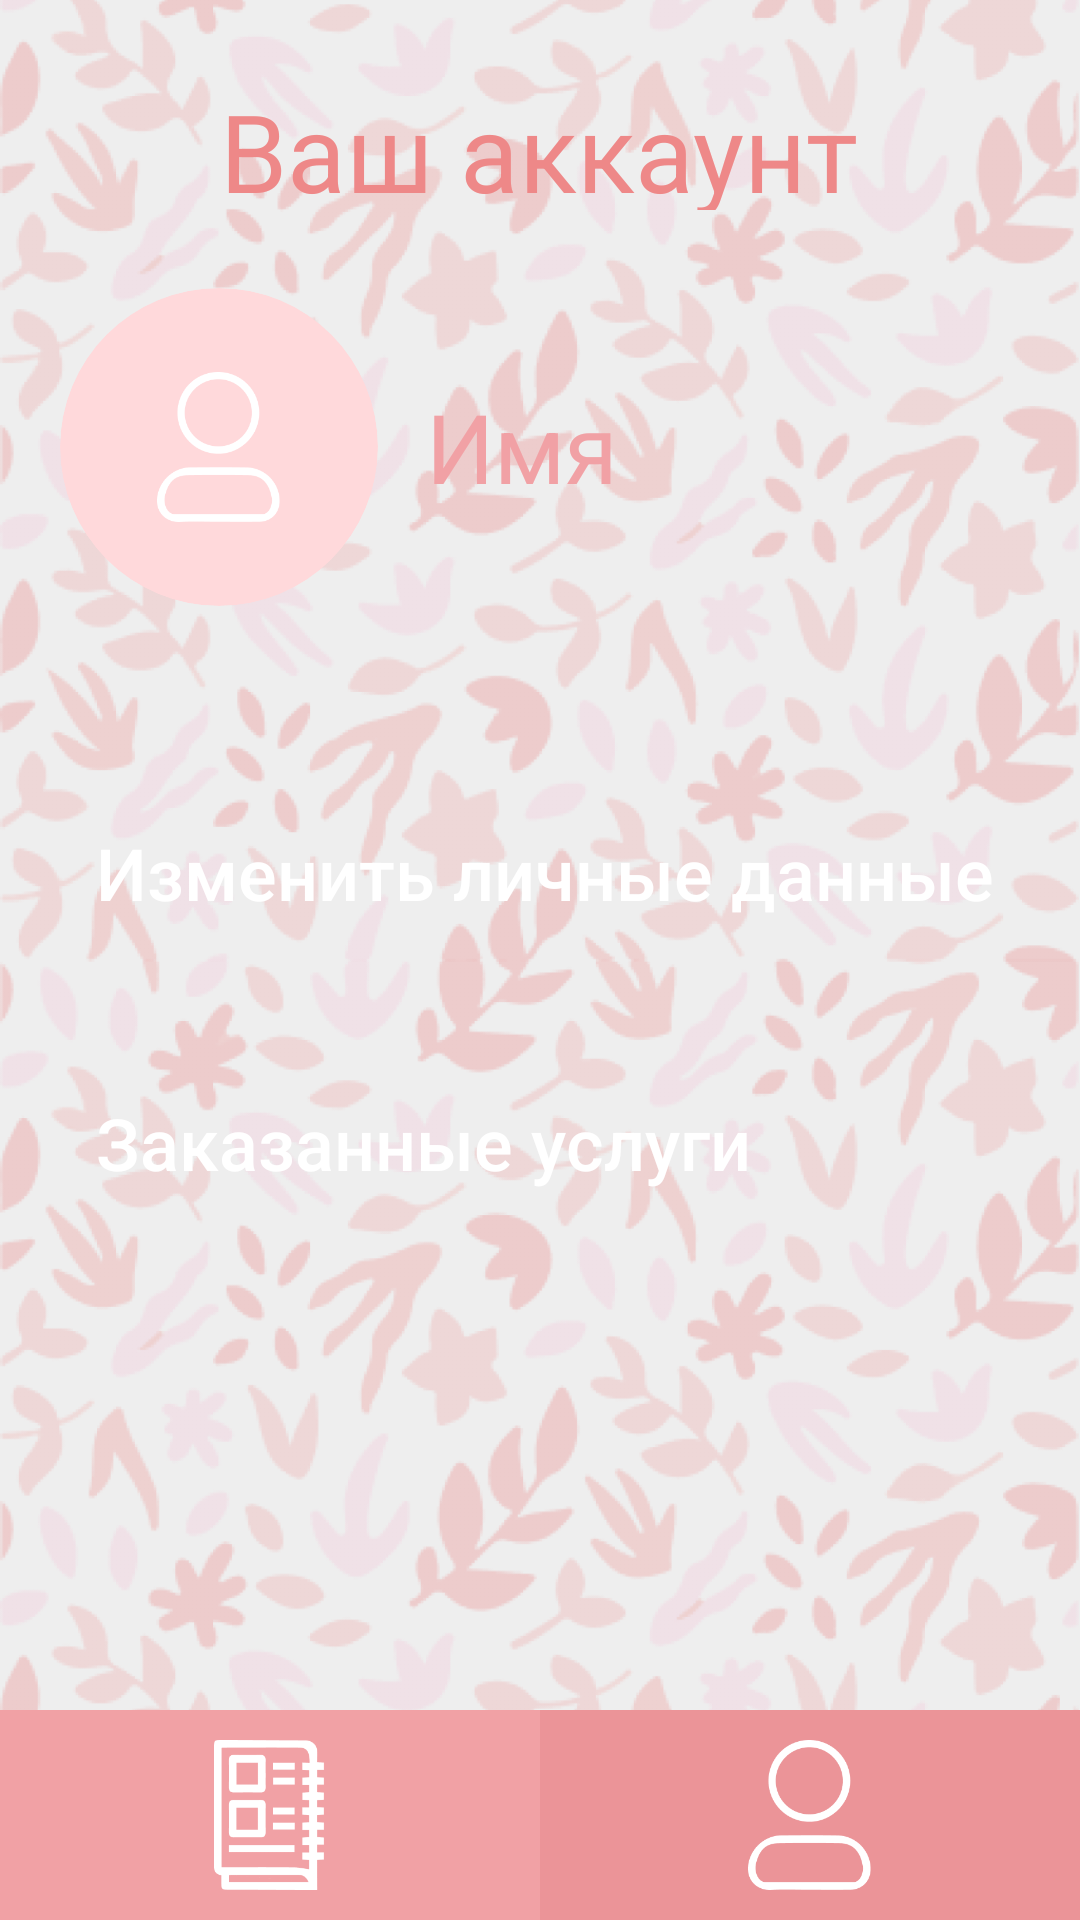

Here is an Android app screen rendered from its layout file. Give the layout XML and the strings, colors and styles it references.
<!-- AndroidManifest.xml: application theme Theme.BeautyApp -->
<!-- res/layout/activity_account.xml -->
<?xml version="1.0" encoding="utf-8"?>
<androidx.constraintlayout.widget.ConstraintLayout xmlns:android="http://schemas.android.com/apk/res/android"
    xmlns:app="http://schemas.android.com/apk/res-auto"
    xmlns:tools="http://schemas.android.com/tools"
    android:layout_width="match_parent"
    android:layout_height="match_parent"
    tools:context=".AccountActivity"
    android:foreground="@drawable/shadow_gradient"

android:id="@+id/main_cont">

    <ImageView
        android:layout_width="match_parent"
        android:layout_height="match_parent"
        android:src="@drawable/background"
        android:scaleType="centerCrop"
        android:background="#EEEEEE" />

    <ScrollView
        android:layout_width="match_parent"
        android:layout_height="match_parent"
        android:layout_marginBottom="70dp">
        <LinearLayout
            android:layout_width="match_parent"
            android:layout_height="wrap_content"
            android:orientation="vertical"
            android:gravity="center_horizontal">
            <TextView
                android:layout_width="wrap_content"
                android:layout_height="44dp"
                android:textSize="36sp"
                android:textColor="@color/pink1"
                android:text="Ваш аккаунт"
                android:layout_marginTop="26dp"/>
            <androidx.constraintlayout.widget.ConstraintLayout
                android:layout_width="match_parent"
                android:layout_height="wrap_content"
                android:layout_marginHorizontal="20dp"
                android:layout_marginTop="26dp">
                <com.google.android.material.imageview.ShapeableImageView android:id="@+id/avatar_image"
                    android:layout_width="106dp"
                    android:layout_height="106dp"
                    android:foreground="@drawable/circle_foreground"
                    android:foregroundTint="@color/pink2"
                    android:src="@drawable/noavatar"
                    android:scaleType="fitXY"
                    app:shapeAppearance="@style/ShapeCircle"
                    tools:ignore="MissingConstraints" />
                <TextView android:id="@+id/name"
                    android:layout_width="wrap_content"
                    android:layout_height="106dp"
                    app:layout_constraintStart_toEndOf="@id/avatar_image"
                    android:layout_marginStart="16dp"
                    android:gravity="center_vertical"
                    android:textSize="32sp"
                    android:textColor="@color/pink2"
                    android:text="Имя"/>
            </androidx.constraintlayout.widget.ConstraintLayout>
            <androidx.appcompat.widget.AppCompatButton android:id="@+id/edit_profile"
                android:layout_width="match_parent"
                android:layout_height="70dp"
                android:background="@drawable/box16"
                android:backgroundTint="@color/pink2"
                android:layout_marginHorizontal="16dp"
                android:textColor="@color/white"
                android:textSize="24sp"
                android:text="Изменить личные данные"
                android:gravity="center_vertical"
                android:paddingStart="16dp"
                android:textAllCaps="false"
                android:layout_marginTop="54dp"/>
            <androidx.appcompat.widget.AppCompatButton android:id="@+id/orders"
                android:layout_width="match_parent"
                android:layout_height="70dp"
                android:background="@drawable/box16"
                android:backgroundTint="@color/pink2"
                android:layout_marginHorizontal="16dp"
                android:textColor="@color/white"
                android:textSize="24sp"
                android:text="Заказанные услуги"
                android:gravity="center_vertical"
                android:paddingStart="16dp"
                android:textAllCaps="false"
                android:layout_marginTop="20dp"/>
            <androidx.appcompat.widget.AppCompatButton android:id="@+id/admin"
                android:layout_width="match_parent"
                android:layout_height="70dp"
                android:background="@drawable/box16"
                android:backgroundTint="@color/pink2"
                android:layout_marginHorizontal="16dp"
                android:textColor="@color/white"
                android:textSize="24sp"
                android:text="Для администратора"
                android:gravity="center_vertical"
                android:paddingStart="16dp"
                android:textAllCaps="false"
                android:layout_marginTop="20dp"
                android:visibility="gone"/>
        </LinearLayout>
    </ScrollView>

    <LinearLayout android:id="@+id/bottom_bar"
        android:layout_width="match_parent"
        android:layout_height="70dp"
        app:layout_constraintBottom_toBottomOf="parent"
        android:baselineAligned="false">

        <RelativeLayout android:id="@+id/catalog"
            android:layout_width="0dp"
            android:layout_height="match_parent"
            android:layout_weight="1"
            android:background="@color/pink2"
            android:gravity="center">
            <ImageView
                tools:ignore="true"
                android:layout_width="37.36dp"
                android:layout_height="50dp"
                android:scaleType="fitXY"
                android:src="@drawable/catalog_icon"/>
        </RelativeLayout>
        <RelativeLayout android:id="@+id/account"
            android:layout_width="0dp"
            android:layout_height="match_parent"
            android:layout_weight="1"
            android:background="@color/pink4"
            android:gravity="center">
            <ImageView
                tools:ignore="true"
                android:layout_width="40.87dp"
                android:layout_height="50dp"
                android:scaleType="fitXY"
                android:src="@drawable/account_icon"/>
        </RelativeLayout>

    </LinearLayout>

</androidx.constraintlayout.widget.ConstraintLayout>
<!-- resources referenced by this layout -->
<resources>
  <color name="pink1">#EE8888</color>
  <color name="pink2">#F1A1A5</color>
  <color name="pink4">#EB9498</color>
  <color name="white">#FFFFFFFF</color>
  <!-- drawable account_icon: png bitmap (drawable, 4305 bytes) -->
  <!-- drawable background: png bitmap (drawable, 751862 bytes) -->
  <!-- drawable catalog_icon: png bitmap (drawable, 3035 bytes) -->
  <!-- drawable circle_foreground (drawable) -->
  <?xml version="1.0" encoding="utf-8"?>
  <shape xmlns:android="http://schemas.android.com/apk/res/android"
      android:shape="oval">
      <stroke
          android:width="5dp"
          android:color="@color/white" />
      <solid android:color="@android:color/transparent" />
  </shape>
  <!-- drawable noavatar (drawable) -->
  <?xml version="1.0" encoding="utf-8"?>
  <layer-list xmlns:android="http://schemas.android.com/apk/res/android">
      <item>
          <shape android:shape="oval">
              <solid android:color="@color/pink5"/>
          </shape>
      </item>
      <item
          android:drawable="@drawable/account_icon"
          android:height="50dp"
          android:width="40.87dp"
          android:gravity="center"/>
  </layer-list>
  <!-- drawable shadow_gradient (drawable) -->
  <?xml version="1.0" encoding="utf-8"?>
  <layer-list xmlns:android="http://schemas.android.com/apk/res/android">
      <item android:height="80dp">
          <shape xmlns:android="http://schemas.android.com/apk/res/android">
              <gradient android:angle="-90" android:endColor="#00000000" android:startColor="#4C000000" />
          </shape>
      </item>
  </layer-list>
  <style name="ShapeCircle" parent="Theme.BeautyApp">
          <item name="cornerFamily">rounded</item>
          <item name="cornerSize">50%</item>
      </style>
  <style name="Theme.BeautyApp" parent="Theme.MaterialComponents.Light.NoActionBar">
          
          <item name="colorPrimary">@color/pink1</item>
          <item name="colorPrimaryVariant">@color/pink2</item>
          <item name="colorOnPrimary">@color/white</item>
          
          <item name="colorSecondary">@color/pink3</item>
          <item name="colorSecondaryVariant">@color/pink4</item>
          <item name="colorOnSecondary">@color/pink5</item>
          
          <item name="android:textViewStyle">@style/DefaultText</item>
          <item name="editTextStyle">@style/EditText</item>
          <item name="android:statusBarColor">?attr/colorPrimary</item>
      </style>
  <color name="pink5">#FFD9DB</color>
  <color name="pink3">#FF5252</color>
  <style name="DefaultText" parent="TextAppearance.AppCompat">
          <item name="android:textColor">@color/pink1</item>
          <item name="fontFamily">@font/imprima_regular</item>
      </style>
  <style name="EditText" parent="@android:style/Widget.EditText">
          <item name="android:importantForAutofill">no</item>
      </style>
</resources>
